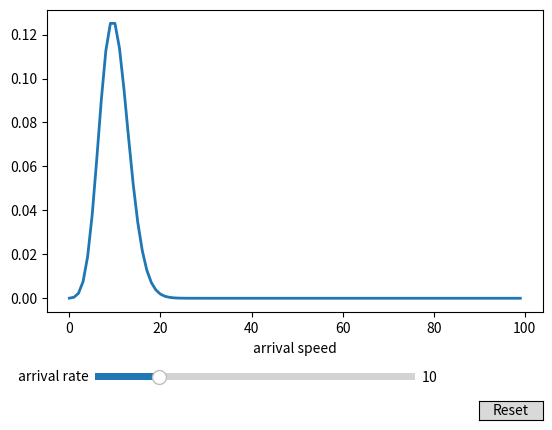
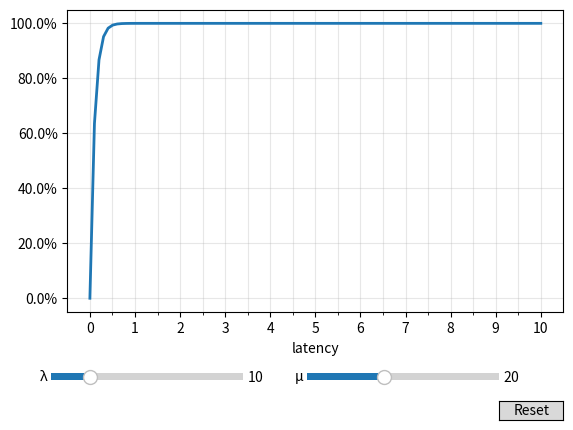

Python code for these plots, in order:
"""
用排队论模型分析尾延迟分布的变化
"""

import numpy as np
# from scipy.stats import poisson
from scipy.special import factorial
import matplotlib.pyplot as plt
from matplotlib.widgets import Slider, Button
from matplotlib.ticker import PercentFormatter

# *泊松分布*

# 参数：平均请求到达率λ
def arrival(x, λ):
    # return poisson.pmf(k=x, mu=λ)
    return np.power(λ, x) / factorial(x) * np.exp(-λ)

# 单位时间事件数量
x1 = np.linspace(0, 99, 100)

# 平均到达率、服务率初始值
init_arrival_rate = 10

# 绘图
fig1, ax1 = plt.subplots()
line1, = ax1.plot(x1, arrival(x1, init_arrival_rate), lw=2)
ax1.set_xlabel('arrival speed')

# 绘图区域留空给滑动条
fig1.subplots_adjust(bottom=0.25)

# 设置请求到达率滑动条
ax_arrival_rate = fig1.add_axes([0.2, 0.1, 0.5, 0.03])
slider_arrival_rate = Slider(
    ax=ax_arrival_rate,
    label='arrival rate',
    valmin=0,
    valmax=50,
    valstep=1,
    valinit=init_arrival_rate,
)

# 刷新绘图
def update1(val):
    line1.set_ydata(arrival(x1, slider_arrival_rate.val))
    fig1.canvas.draw_idle()
    line2.set_ydata(np.exp(-x2))
    fig2.canvas.draw_idle()

# 注册参数刷新函数
slider_arrival_rate.on_changed(update1)

# λ重置按钮
resetax1 = fig1.add_axes([0.8, 0.025, 0.1, 0.04])
button1 = Button(resetax1, 'Reset', hovercolor='0.975')

def reset1(event):
    slider_arrival_rate.reset()

button1.on_clicked(reset1)

# *排队论预测延迟*

def queueing_model(x, λ, μ):
    return 1 - np.exp(-1*(μ-λ)*x)

def percentile(x, λ, μ):
    return -1 * np.log(1-x) / (μ-λ)

x2 = np.linspace(0, 10, 100)

init_λ = 10
init_μ = 20

fig2, ax2 = plt.subplots()
line2, = ax2.plot(x2, queueing_model(x2, init_λ, init_μ), lw=2)
ax2.set_xlabel('latency')
ax2.set_xticks(np.linspace(0, 10, 11))
ax2.set_xticks(np.linspace(0, 10, 21), minor=True)
ax2.grid(which='both', alpha=0.3)
ax2.yaxis.set_major_formatter(PercentFormatter(xmax=1, decimals=1))

fig2.subplots_adjust(bottom=0.25)

λ_ax = fig2.add_axes([0.1, 0.1, 0.3, 0.03])
λ_slider = Slider(
    ax=λ_ax,
    label='λ',
    valmin=0,
    valmax=50,
    valstep=1,
    valinit=init_λ,
)

μ_ax = fig2.add_axes([0.5, 0.1, 0.3, 0.03])
μ_slider = Slider(
    ax=μ_ax,
    label='μ',
    valmin=0,
    valmax=50,
    valstep=1,
    valinit=init_μ,
)

def update_λ_μ(val):
    line2.set_ydata(queueing_model(x2, λ_slider.val, μ_slider.val))
    fig2.canvas.draw_idle()

λ_slider.on_changed(update_λ_μ)
μ_slider.on_changed(update_λ_μ)

# λ重置按钮
resetax2 = fig2.add_axes([0.8, 0.025, 0.1, 0.04])
button2 = Button(resetax2, 'Reset', hovercolor='0.975')

def reset2(event):
    λ_slider.reset()
    μ_slider.reset()

button2.on_clicked(reset2)

# 标记百分位延迟

def update_percentile(val):
    x_avg = 1/(μ_slider.val-λ_slider.val)
    ax2.annotate(r'$Average: %.2f$'%x_avg,
        xy=(x_avg, 0.6), xycoords='data',
        xytext=(0.5, 0.6), textcoords='data',
        arrowprops=dict(arrowstyle='->',connectionstyle='arc3,rad=.2'))

    x_p50 = -(1-np.log(1-0.5))/(μ_slider.val-λ_slider.val)
    ax2.annotate(r'$P50: %.2f$'%x_p50,
        xy=(x_p50, 0.5), xycoords='data',
        xytext=(0.5, 0.5), textcoords='data',
        arrowprops=dict(arrowstyle='->',connectionstyle='arc3,rad=.2'))

plt.show()
